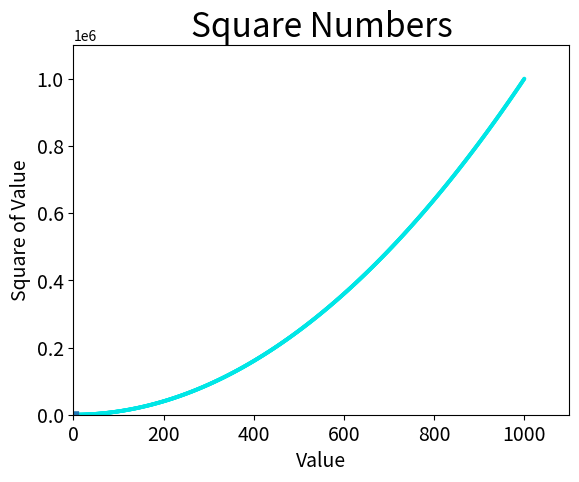
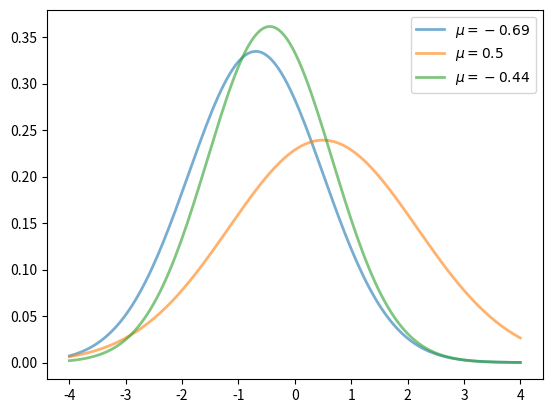
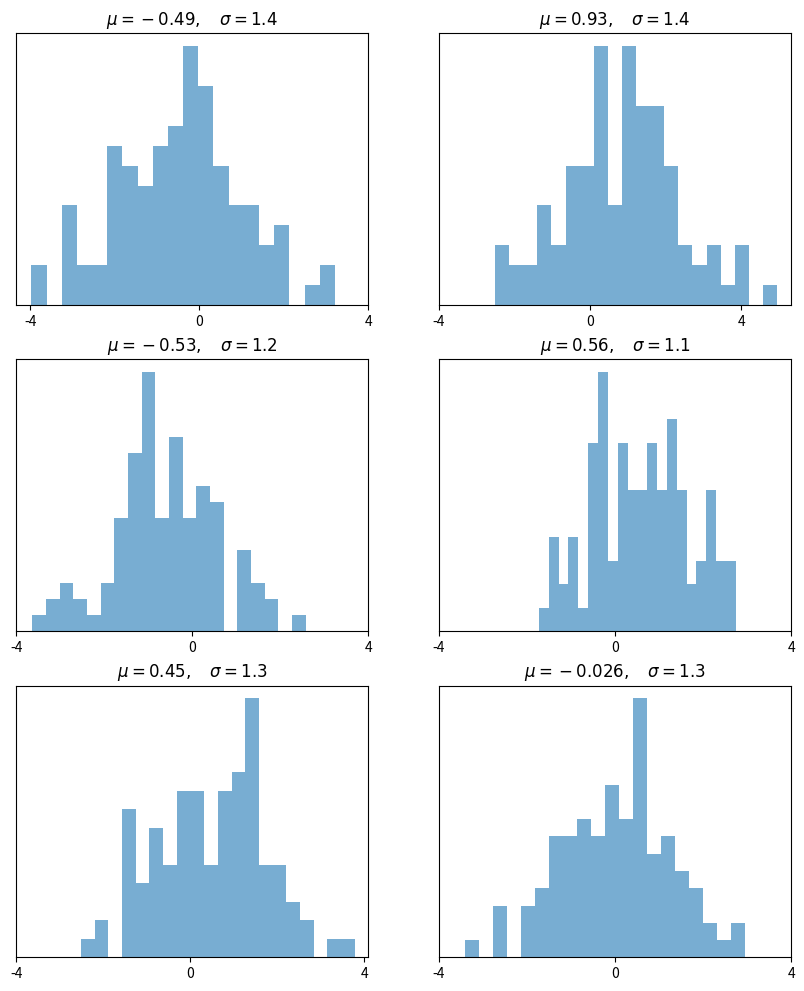
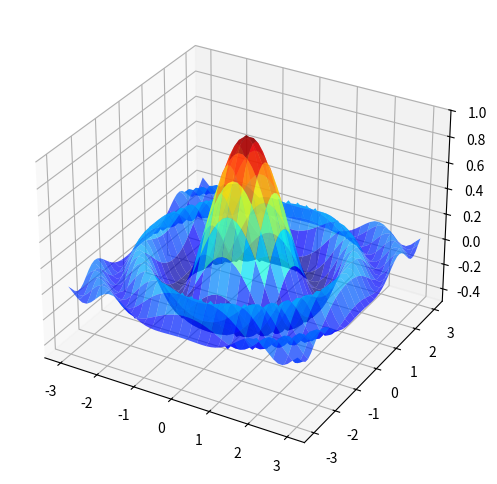
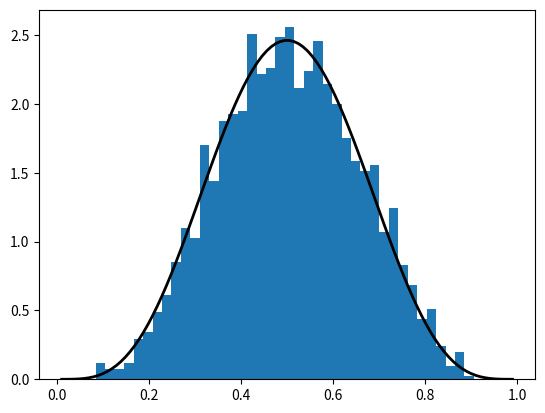
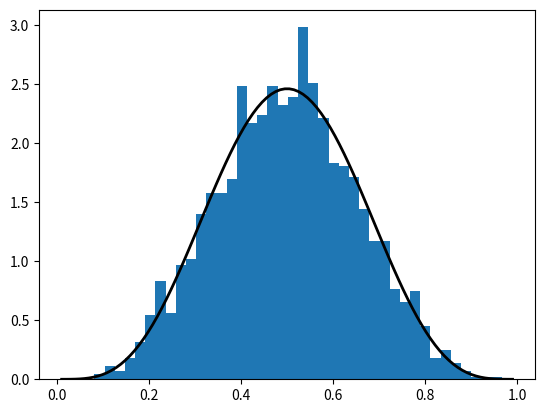

The matplotlib source for these figures, in order:
# subplot on one axis
from scipy.stats import norm
from random import uniform
import matplotlib.pyplot as plt
import numpy as np

# 一、手动
squares = [1, 4, 9, 16, 25]
# linewidth():线条粗细
# 这种方法绘制的图因为没有指明x轴，所以横坐标0对应1， 横坐标4对应25，是错的
# plt.plot(squares, linewidth=5)
input_values = [1, 2, 3, 4, 5]
plt.plot(input_values, squares, linewidth=5)
# 设置图表标题，并给坐标轴加上标签
plt.title("Square Numbers", fontsize=24) 
plt.xlabel("Value", fontsize=14)
plt.ylabel("Square of Value", fontsize=14) 
# 设置刻度标记的大小
plt.tick_params(axis='both', labelsize=14)
#%%

# 二、自动
x_values = list(range(1, 1001)) 
# 生成y值的列表解析
y_values = [x**2 for x in x_values]
# RGB颜色模式，红绿蓝，近0深，近1浅
# 颜色映射突出数据规律
plt.scatter(x_values, y_values, edgecolor='none', s=8, c=(0, 0.9, 0.9)) 
# 设置每个坐标轴的取值范围 
plt.axis([0, 1100, 0, 1100000])
plt.show()
#%%
# =============================================================================
# # 一副三线
# =============================================================================
fig, ax = plt.subplots()
x = np.linspace(-4, 4, 150)
for i in range(3):
    m, s = uniform(-1, 1), uniform(1, 2) # mean and sd
    y = norm.pdf(x, loc = m, scale = s)
    current_label = f'$\mu = {m:.2}$'
    ax.plot(x, y, linewidth = 2, alpha = 0.6, label = current_label)
ax.legend()
plt.show()
#%%
# =============================================================================
# # 一副6图,3x2
# =============================================================================
num_rows, num_cols = 3, 2 
fig, axes = plt.subplots(num_rows, num_cols, figsize=(10, 12))
for i in range(num_rows):
    for j in range(num_cols):
        m, s = uniform(-1, 1), uniform(1, 2)
        x = norm.rvs(loc=m, scale=s, size=100) # randown variable single value
        axes[i, j].hist(x, alpha=0.6, bins=20) # 直方图
        t = f'$\mu = {m:.2}, \quad \sigma = {s:.2}$'
        axes[i, j].set(title=t, xticks=[-4, 0, 4], yticks=[])
plt.show()

# =============================================================================
# # 3D图
# =============================================================================

from mpl_toolkits.mplot3d.axes3d import Axes3D
from matplotlib import cm
def f(x, y):
    return np.cos(x**2 + y**2) / (1 + x**2 + y**2)
xgrid = np.linspace(-3, 3, 50)
ygrid = xgrid
x, y = np.meshgrid(xgrid, ygrid)
fig = plt.figure(figsize=(8, 6))
ax = fig.add_subplot(111, projection='3d')
ax.plot_surface(x, y, f(x, y), rstride=2, cstride=2, cmap=cm.jet,
                alpha=0.7, linewidth=0.25)
ax.set_zlim(-0.5, 1.0)
plt.show()
#%%
from numpy import *
from numpy.random import rand, randn
from numpy.fft import fft, ifft
from numpy.lib.scimath import *
from scipy.stats import beta
import matplotlib.pyplot as plt
# I matrix
a = np.identity(3)
# method 1
#np.random.beta(5, 5, size=3)
q = beta(5, 5) # Beta(a, b), with a = b = 5
obs = q.rvs(2000) # 2000 observations
grid = np.linspace(0.01, 0.99, 100)
fig, ax = plt.subplots()
ax.hist(obs, bins=40, density=True)
ax.plot(grid, q.pdf(grid), 'k-', linewidth=2)
plt.show()
#q.cdf(0.4)
#q.pdf(0.8)
#%%
# method 2 等价于上
obs = beta.rvs(5, 5, size = 2000)
grid = np.linspace(0.01, 0.99, 100)
fig, ax = plt.subplots()
ax.hist(obs, bins=40, density=True) # density is line
ax.plot(grid, beta.pdf(grid, 5, 5), 'k-', linewidth=2)
plt.show()
